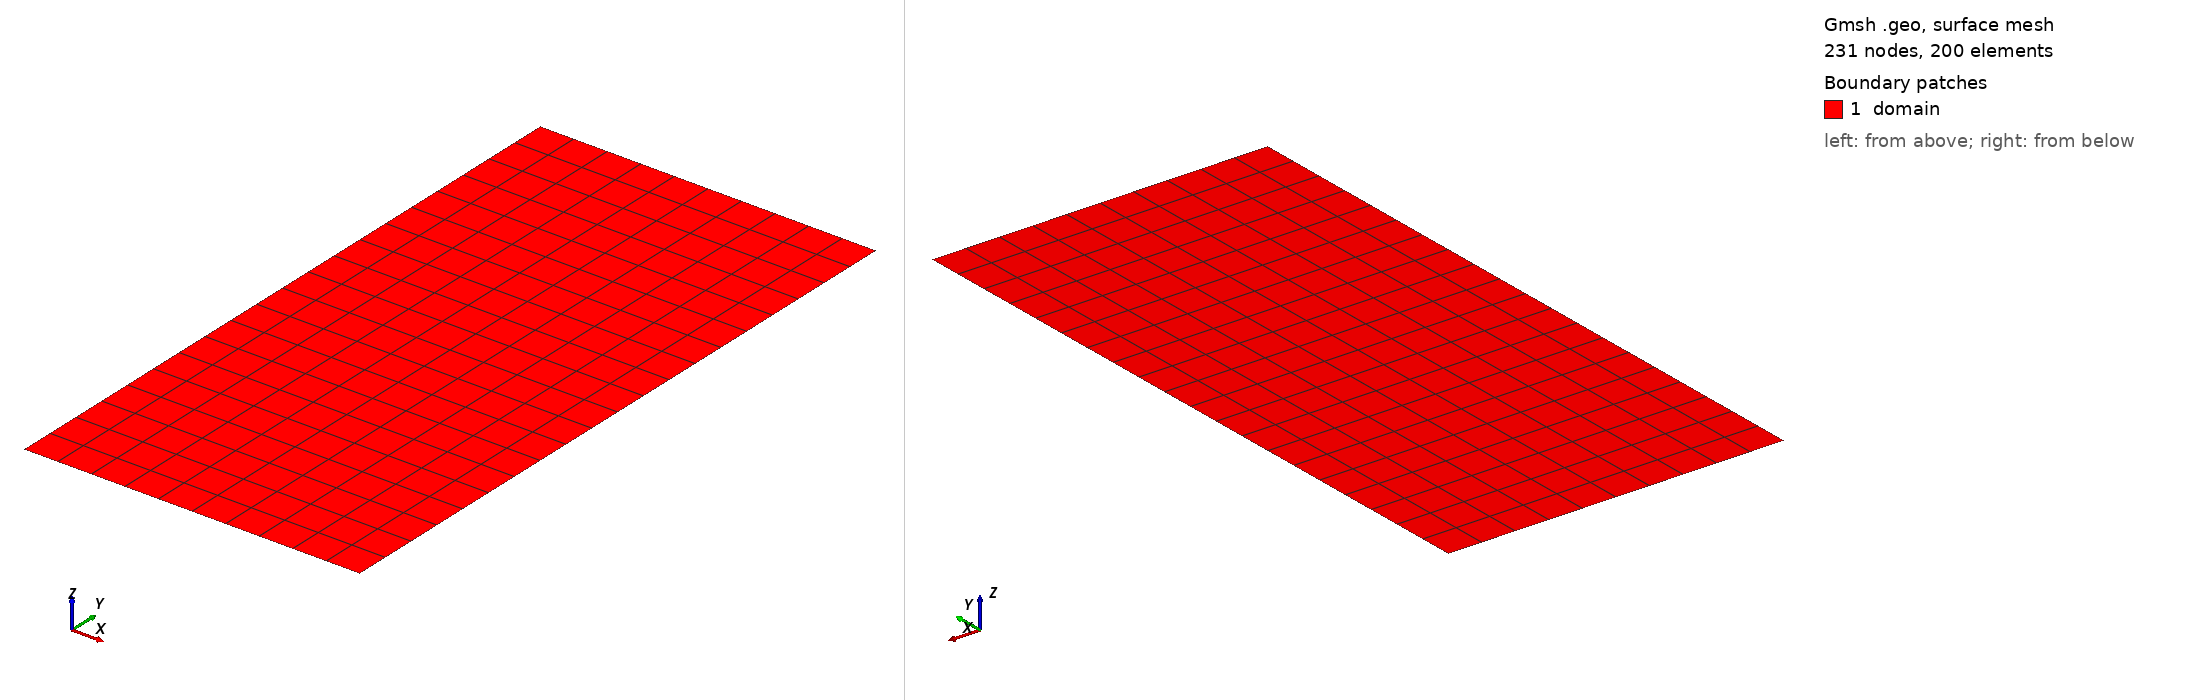

Gmsh geometry script, surface-meshed: 231 nodes, 200 surface elements. Boundary patches (legend numbers): 1 domain. Left view from above one corner, right view from below the opposite corner. Legend entries are the model's physical surfaces. The drawing asked Gmsh for element sizes between 1% and 20% of the model's largest extent; the script's own settings can give other sizes.

=== conv_family_periodic.geo (drawn) ===
// conv_family_periodic.geo — convergence-study mesh family for AdvDiff advection (DG Phase 5).
// Replicates hexa_TFI_10x20_periodic.msh: domain [-5,5]x[0,20], doubly periodic, transfinite quads.
// Tag convention (measured, DG roadmap §5.15): the tag names the axis the edge RUNS ALONG —
//   periodicx = bottom+top (edges along x); periodicz = left+right (edges along y).
//   The builder's per-element axis vote makes the name's axis claim non-load-bearing, but the
//   reader must recognize both names as periodic. Verify against the existing 10x20 mesh before use.
// Generate (from anywhere):
//   gmsh conv_family_periodic.geo -2 -setnumber nelemx <NX> -setnumber nelemy <NY> -o <out.msh>

If (!Exists(nelemx))
  nelemx = 10;
EndIf
If (!Exists(nelemy))
  nelemy = 20;
EndIf

xmin = -5; xmax = 5;
ymin =  0; ymax = 20;
gridsize = (xmax - xmin) / nelemx;

Point(1) = {xmin, ymin, gridsize};
Point(2) = {xmax, ymin, gridsize};
Point(3) = {xmax, ymax, gridsize};
Point(4) = {xmin, ymax, gridsize};

Line(1) = {1, 2};  // bottom (runs along x)
Line(2) = {2, 3};  // right  (runs along y)
Line(3) = {3, 4};  // top    (runs along x)
Line(4) = {4, 1};  // left   (runs along y)

npx = nelemx + 1;
npy = nelemy + 1;

Transfinite Line {1, 3} = npx;
Transfinite Line {4, -2} = npy Using Progression 1.0;

Line Loop(11) = {4, 1, 2, 3};
Plane Surface(12) = {11};
Transfinite Surface {12};
Recombine Surface {12};

Physical Point("boundary", 1) = {1, 2, 3, 4};
Physical Curve("periodicx", 2) = {1, 3};
Physical Curve("periodicz", 3) = {2, 4};
Physical Surface("domain", 4) = {12};
